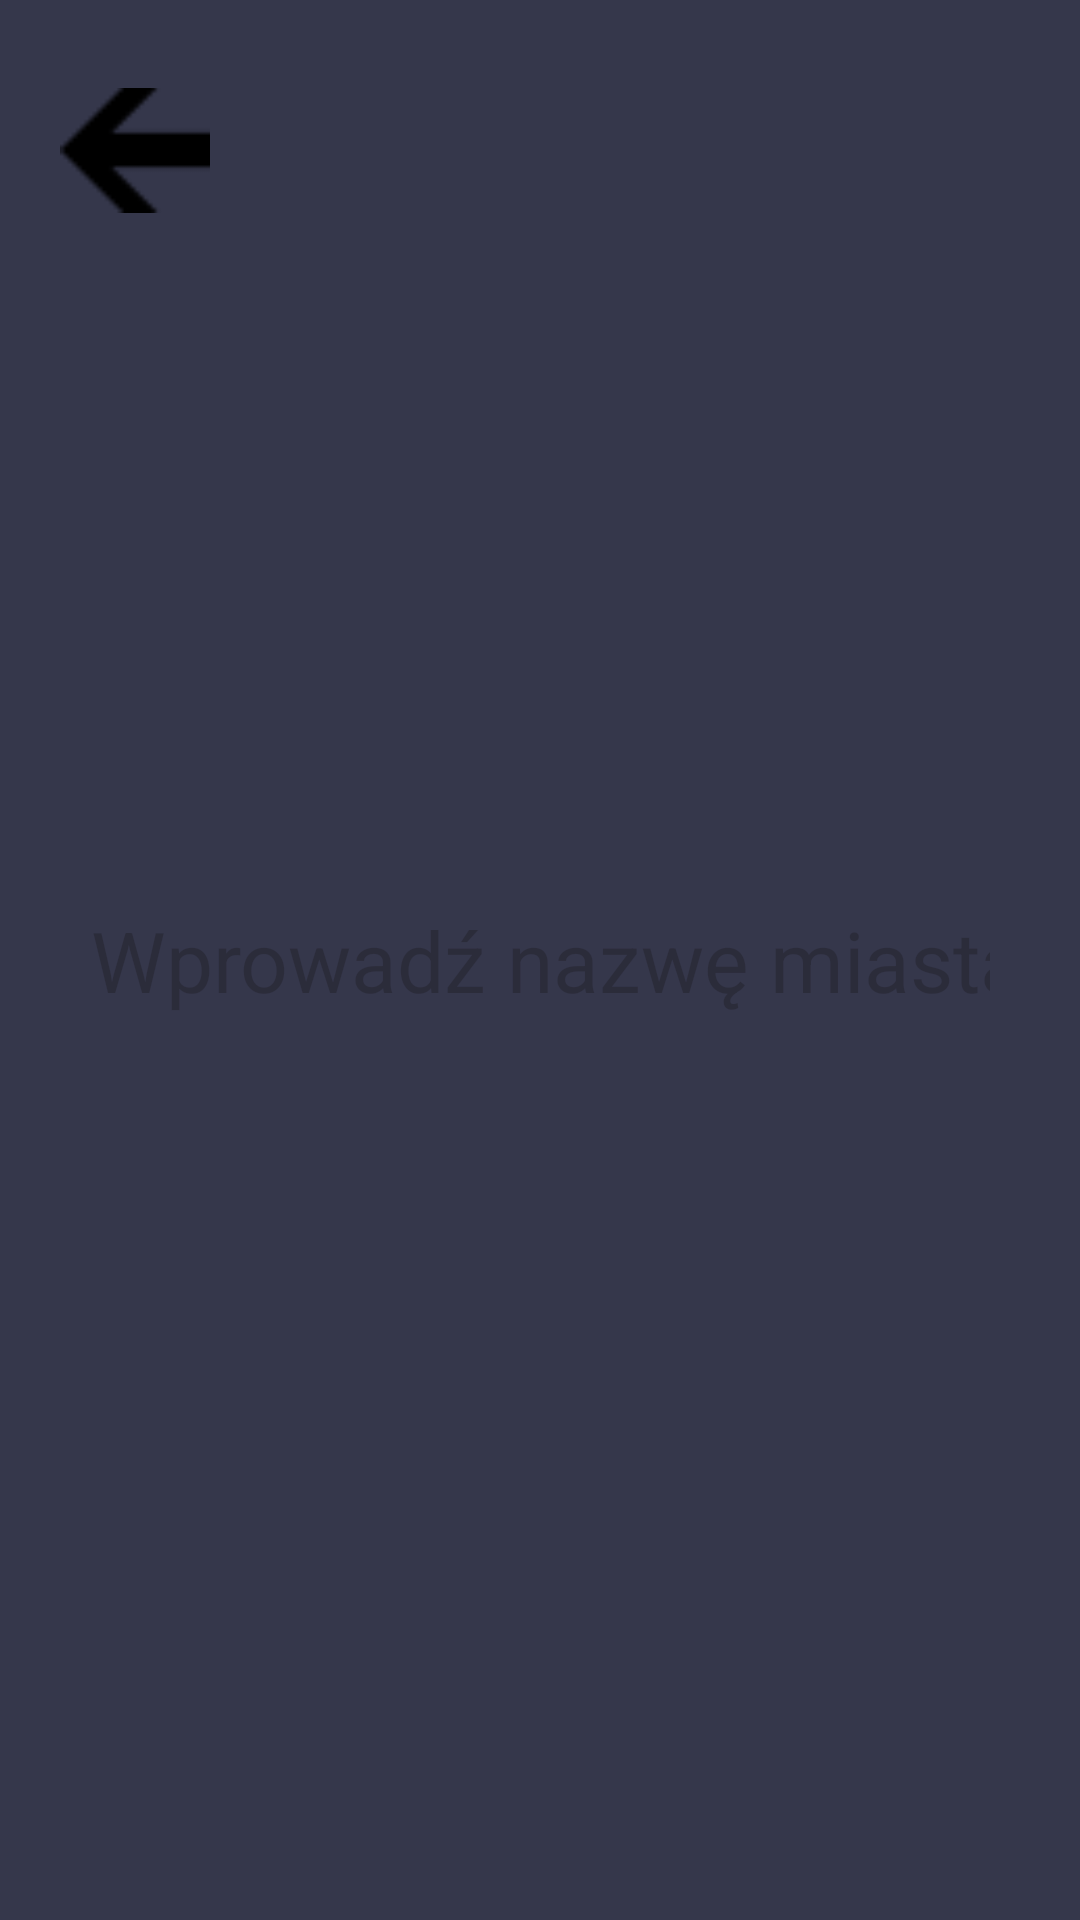

Layout XML and referenced resources for this Android screen:
<!-- AndroidManifest.xml: application theme Theme.Probka -->
<!-- res/layout/activity_city_finder.xml -->
<?xml version="1.0" encoding="utf-8"?>
<RelativeLayout xmlns:android="http://schemas.android.com/apk/res/android"
    xmlns:app="http://schemas.android.com/apk/res-auto"
    xmlns:tools="http://schemas.android.com/tools"
    android:id="@+id/main"
    android:background="#35374B"
    android:layout_width="match_parent"
    android:layout_height="match_parent"
    tools:context=".cityFinder">

    <ImageView
        android:id="@+id/backButton"
        android:layout_width="50dp"
        android:layout_height="60dp"
        android:layout_alignParentStart="true"
        android:layout_alignParentLeft="true"
        android:layout_alignParentTop="true"
        android:layout_marginStart="20dp"
        android:layout_marginLeft="20dp"
        android:layout_marginTop="20dp"
        android:src="@drawable/arrow">

    </ImageView>

    <EditText
        android:layout_width="match_parent"
        android:layout_height="50dp"
        android:layout_centerHorizontal="true"
        android:layout_centerVertical="true"
        android:hint="Wprowadź nazwę miasta"
        android:layout_marginLeft="30dp"
        android:textSize="28sp"
        android:background="@drawable/edittextdesign"
        android:textColor="@color/black"
        android:imeOptions="actionGo"
        android:id="@+id/searchCity"
        android:inputType="textAutoCorrect"
        android:gravity="center_vertical|center_horizontal"
        android:layout_marginRight="30dp">

    </EditText>

</RelativeLayout>
<!-- resources referenced by this layout -->
<resources>
  <!-- drawable arrow: png bitmap (drawable, 405 bytes) -->
  <style name="Theme.Probka" parent="Base.Theme.Probka" />
  <style name="Base.Theme.Probka" parent="Theme.Material3.DayNight.NoActionBar">
          
          
      </style>
  <!-- not gathered from this repository: default colours our renderer supplied (Android Studio template values) -->
  <color name="black">#FF000000</color>
</resources>
